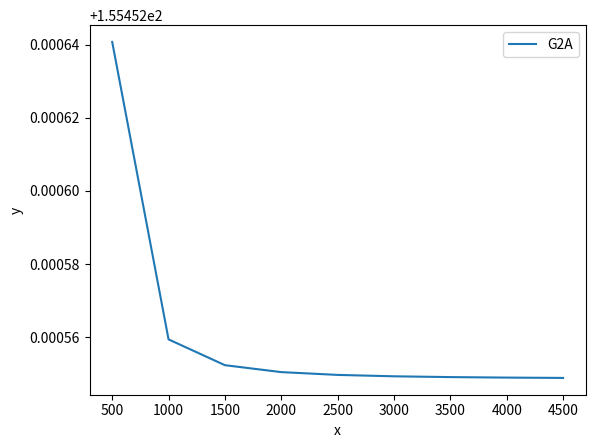

Source code (Python):
import numpy as np
import math

def w2db(x):
    return 10 * math.log(x, 10)

def db2w(x):
    return math.pow(10, x/10)

def compute_LoS_prob(env_config, dis, height):
    '''
    :param dis: poi和uav之间的3D距离
    :param height: uav的高度
    :return: 建立LoS信道的概率
    '''
    psi = env_config['psi']
    beta = env_config['beta']
    theta = np.arcsin(height / dis) / np.pi * 180  # theta为角度制

    LoS_prob = 1 / (1 + psi * np.exp(-beta * (theta - psi)))
    return LoS_prob


def compute_channel_gain_G2A(env_config, dis, aA=None):
    '''
    :param dis: poi和uav之间或uav和ugv之间的3D距离
    :return: G2A信道的信道增益
    '''
    height = env_config['uav_init_height']
    if aA is None:
        aA = env_config['aA']
    nLoS = db2w(env_config['nLoS'])
    nNLoS = db2w(env_config['nNLoS'])
    Los_prob = compute_LoS_prob(env_config, dis, height)
    channel_gain_G2A = Los_prob * nLoS * dis ** (-aA) + \
                       (1 - Los_prob) * nNLoS * dis ** (-aA)
    return channel_gain_G2A


def compute_channel_gain_G2G(env_config, dis, aG=None):
    '''
    :param dis: poi和ugv之间的2D距离
    :param aG: 可以人为设置aG
    :return: G2G信道的信道增益
    '''
    if aG is None:
        aG = env_config['aG']
    channel_gain_G2G = np.clip(dis, a_max=np.inf, a_min=1.0) ** (-aG)  
    # 4/21 TSP时距离可能为0, 不能加个小常数因为吞吐率会爆炸，合理的是设距离最近为1
    return channel_gain_G2G

def compute_capacity_G2A(env_config, i_dis, j_dis, co_factor=1):
    '''
    :param i_dis: poi i和uav之间的3D距离
    :param j_dis: poi j和uav之间的3D距离
    :param co_factor: 多个无人机同时为一个无人车转发时，平分带宽，隐含地认为无人机的带宽总量固定
    :return: G2A信道的容量
    '''
    n0 = env_config['noise0_density']
    B0 = env_config['bandwidth_subchannel'] / co_factor
    P = env_config['p_poi']
    Gi_G2A = compute_channel_gain_G2A(env_config, i_dis)
    Gj_G2A = compute_channel_gain_G2A(env_config, j_dis) if j_dis != -1 else 0
    sinr = Gi_G2A * P / (n0 * B0 + Gj_G2A * P)
    Ri_G2A = B0 * np.log2(1 + sinr)
    return sinr, Ri_G2A


def compute_capacity_RE(env_config, uav_ugv_dis, i_2d_dis, j_2d_dis, co_factor=1):
    '''
    :param uav_ugv_dis: uav和ugv之间的3D距离
    :param i_2d_dis: poi i和ugv之间的2D距离，deprecated
    :param j_2d_dis: poi j和ugv之间的2D距离
    :return: RE信道的容量
    '''
    n0 = env_config['noise0_density']
    B0 = env_config['bandwidth_subchannel'] / co_factor
    P_poi = env_config['p_poi']  # w
    P_uav = env_config['p_uav']  # w
    Gi_G2G = compute_channel_gain_G2G(env_config, i_2d_dis)
    Gj_G2G = compute_channel_gain_G2G(env_config, j_2d_dis) if j_2d_dis != -1 else 0
    G_RE = compute_channel_gain_G2A(env_config, uav_ugv_dis)  # debug:不可能出现负数
    sinr = (G_RE * P_uav + Gi_G2G * P_poi) / (n0 * B0 + Gj_G2G * P_poi)
    #sinr = (G_RE * P_uav) / (n0 * B0 + Gj_G2G * P_poi)
    Ri_RE = B0 * np.log2(1 + sinr)
    return sinr, Ri_RE


def compute_capacity_G2G(env_config, j_2d_dis, co_factor=1):
    '''
    :param j_2d_dis: poi j 和ugv之间的2D距离
    :return: G2G信道的容量
    '''
    n0 = env_config['noise0_density']
    B0 = env_config['bandwidth_subchannel'] / co_factor
    P = env_config['p_poi']
    Gj_G2G = compute_channel_gain_G2G(env_config, j_2d_dis)
    sinr = Gj_G2G * P / (n0 * B0)
    Rj_G2G = B0 * np.log2(1 + sinr)
    return sinr, Rj_G2G



if __name__=='__main__':
    import matplotlib.pyplot as plt
    import numpy as np

    noma_config = { 
            'noise0_density': 5e-20,
            'bandwidth_subchannel': 20e6/5,
            'p_uav': 3,  # w, 也即34.7dbm
            'p_poi': 0.1,
            'aA': 2,
            'aG': 4,
            'nLoS': 0,  # dB, 也即1w
            'nNLoS': -20,  # dB, 也即0.01w
            'uav_init_height': 100,
            'psi': 9.6,
            'beta': 0.16,
        }
        
    # 定义输入范围
    x = [500*i for i in range(1,10)]# 在0到1000之间生成100个点

    # 计算函数1和函数2的输出
    # y1 = [compute_channel_gain_G2A(noma_config,i) for i in x]
    # y2 = [compute_channel_gain_G2G(noma_config,i) for i in x]

    # print(y1)
    # print(y2)
    
    y1 = [compute_capacity_RE(noma_config, i, -1, -1, co_factor=1)[1]/1e6 for i in x]
    y2 = [compute_capacity_G2G(noma_config, i)[1]/1e6 for i in x]
    # 创建图形并绘制函数1和函数2的曲线
    plt.plot(x, y1, label='G2A')
    print(y1)
    print(y2)
    #plt.plot(x, y2, label='G2G')


    # 添加图例和标签
    plt.legend()
    plt.xlabel('x')
    plt.ylabel('y')

    # 显示图形
    plt.savefig('dis.png')